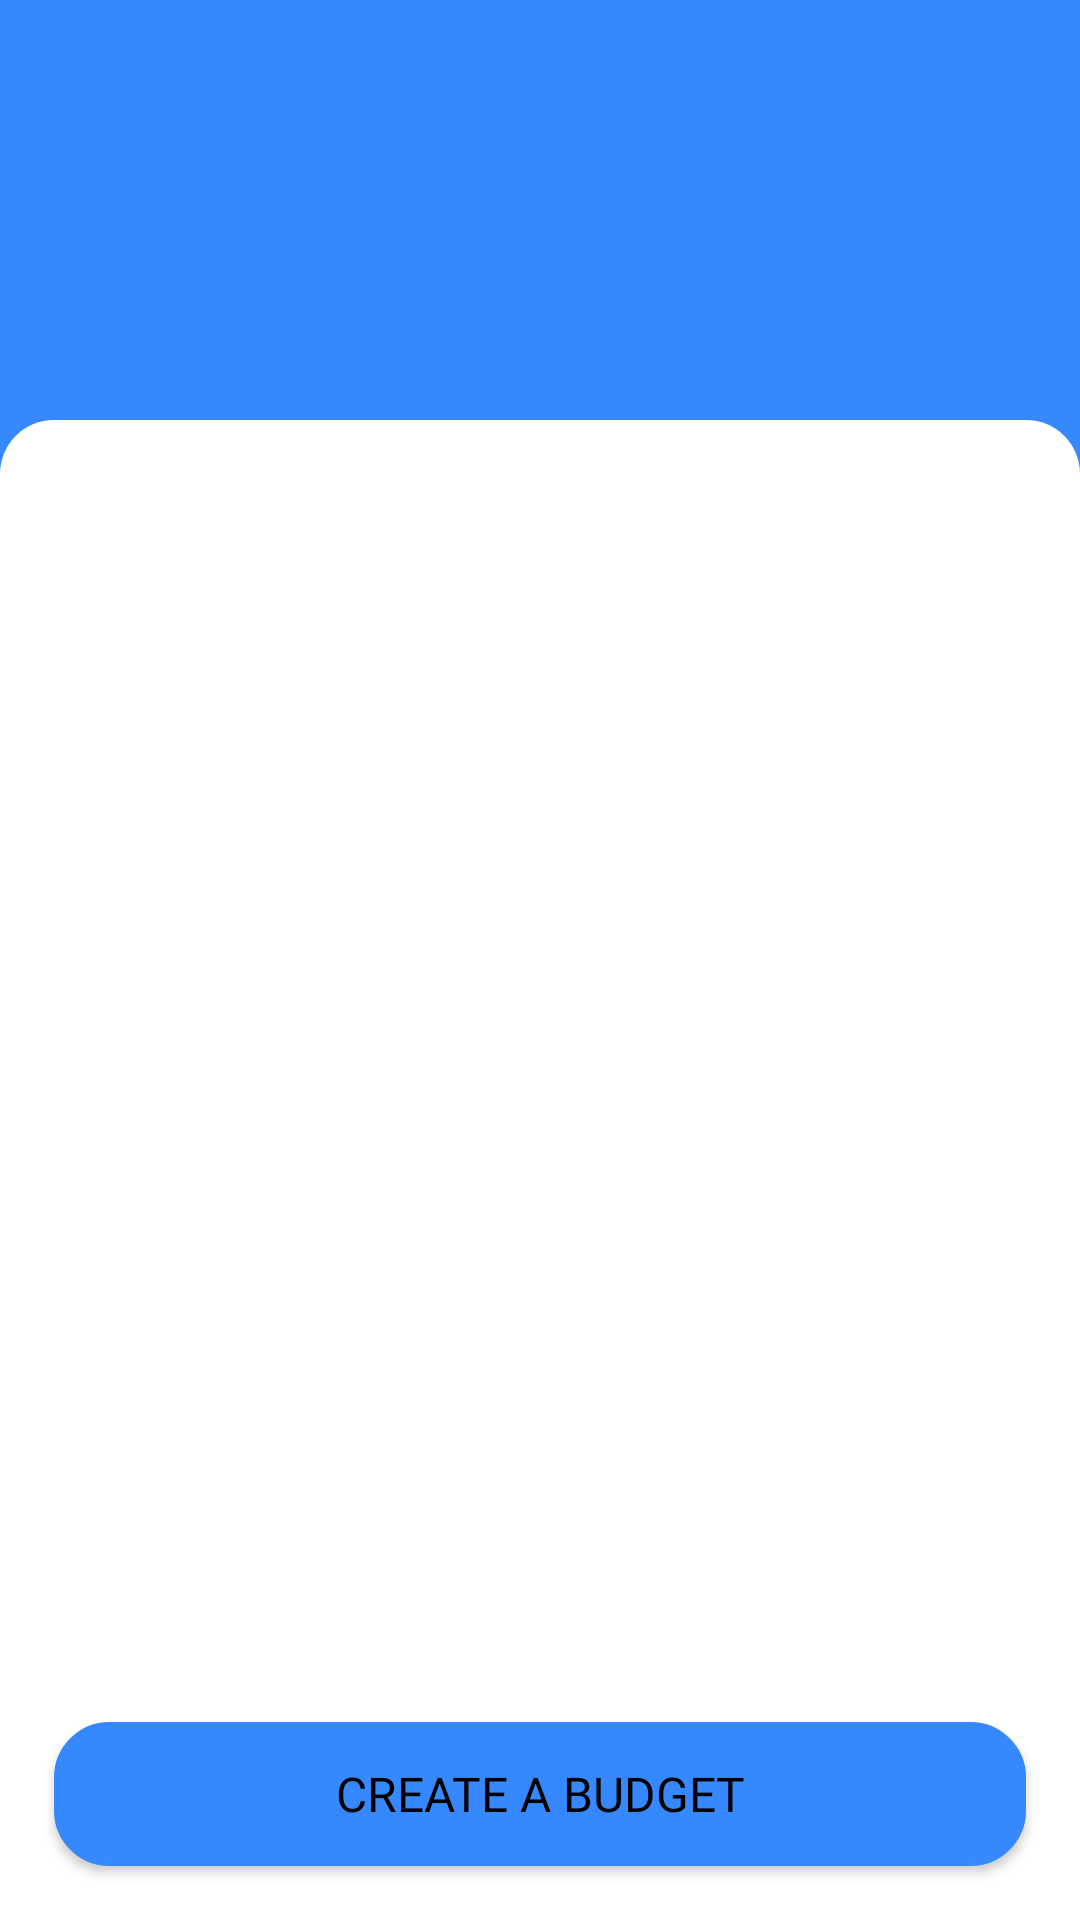

Produce the Android XML layout that renders to this screen, including the resource entries it uses.
<!-- AndroidManifest.xml: application theme Theme.YEMA -->
<!-- res/layout/fragment_budget.xml -->
<?xml version="1.0" encoding="utf-8"?>
<RelativeLayout xmlns:android="http://schemas.android.com/apk/res/android"
    xmlns:tools="http://schemas.android.com/tools"
    android:layout_width="match_parent"
    android:layout_height="match_parent"
    tools:context=".BudgetFragment"
    android:background="@color/Main_Blue"
    android:id="@+id/budget_fragment">

    <LinearLayout
        android:id="@+id/bottom_layout"
        android:layout_width="match_parent"
        android:layout_height="500dp"
        android:orientation="vertical"
        android:layout_alignParentBottom="true"
        android:background="@drawable/in_out_bg"
        android:gravity="bottom"
        >

        <androidx.recyclerview.widget.RecyclerView
            android:id="@+id/budget_recycler_view"
            android:layout_width="match_parent"
            android:layout_height="400dp"
            android:layout_marginStart="18dp"
            android:layout_marginEnd="18dp"
            android:layout_marginTop="18dp"
            >

        </androidx.recyclerview.widget.RecyclerView>



        <Button
            android:id="@+id/create_budget_btn"
            android:layout_width="match_parent"
            android:layout_height="wrap_content"
            android:layout_marginTop="16dp"
            android:text="Create a Budget"
            android:fontFamily="@font/inter_semibold"
            android:textSize="16sp"
            android:textColor="@color/Text_color"
            android:backgroundTint="@color/Main_Blue"
            android:background="@drawable/continue_btn"
            android:layout_marginEnd="18dp"
            android:layout_marginStart="18dp"
            android:layout_marginBottom="18dp"
            />

    </LinearLayout>









</RelativeLayout>
<!-- resources referenced by this layout -->
<resources>
  <color name="Main_Blue">#3688ff</color>
  <color name="Text_color">#000000</color>
  <!-- drawable continue_btn (drawable) -->
  <?xml version="1.0" encoding="utf-8"?>
  <shape xmlns:android="http://schemas.android.com/apk/res/android"
      android:shape="rectangle">
      <solid android:color="@color/Main_Blue" />
      <stroke
          android:width="1dp"
          android:color="@color/iconGrey" />
      <corners android:radius="18dp" />
  </shape>
  <!-- drawable in_out_bg (drawable) -->
  <?xml version="1.0" encoding="utf-8"?>
  <shape xmlns:android="http://schemas.android.com/apk/res/android"
      android:shape="rectangle">
      <solid android:color="@color/defaultColor" />
      <corners android:topLeftRadius="18dp"
          android:topRightRadius="18dp"/>
  </shape>
  <style name="Theme.YEMA" parent="Base.Theme.YEMA" />
  <color name="iconGrey">#909090</color>
  <color name="defaultColor">#FFFFFF</color>
  <style name="Base.Theme.YEMA" parent="Theme.AppCompat.DayNight.NoActionBar">
          
          
      </style>
</resources>
